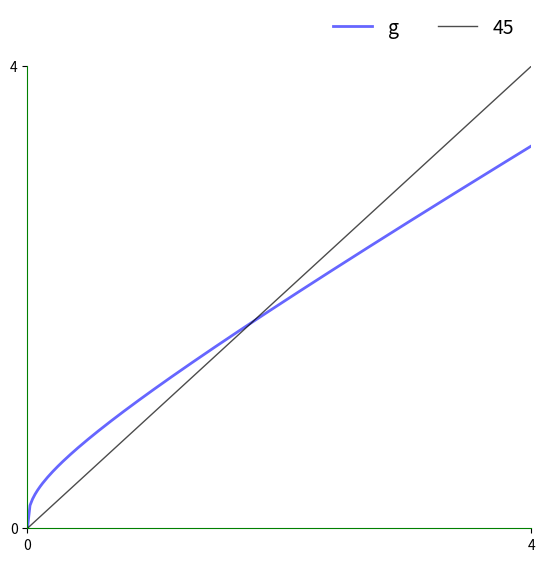
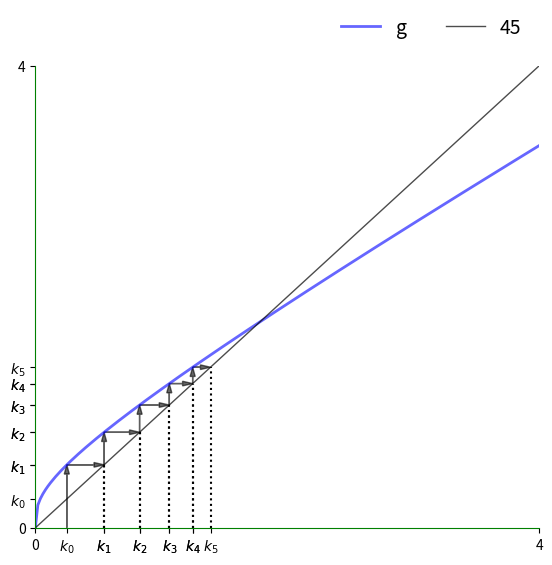
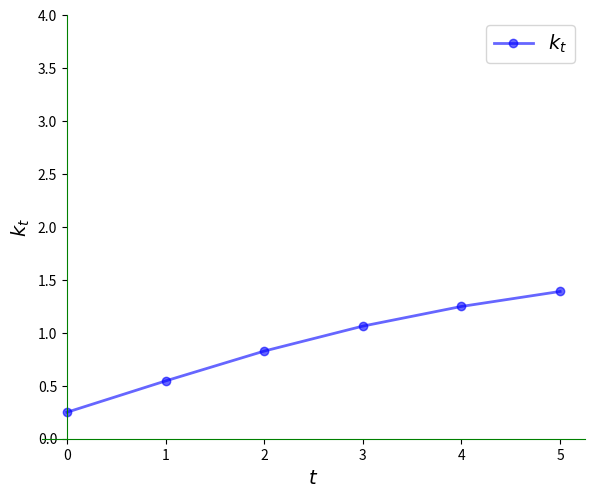
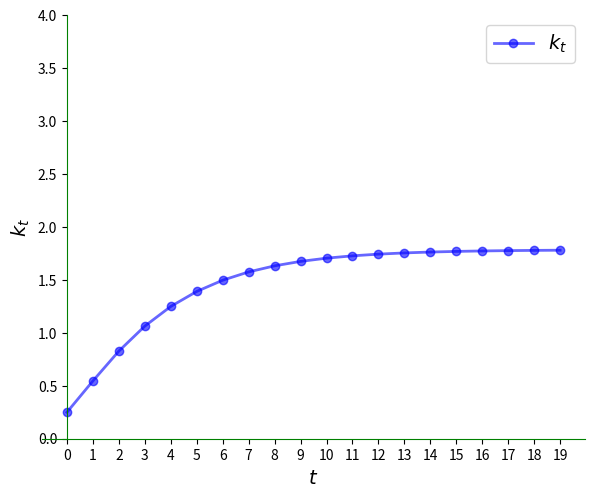
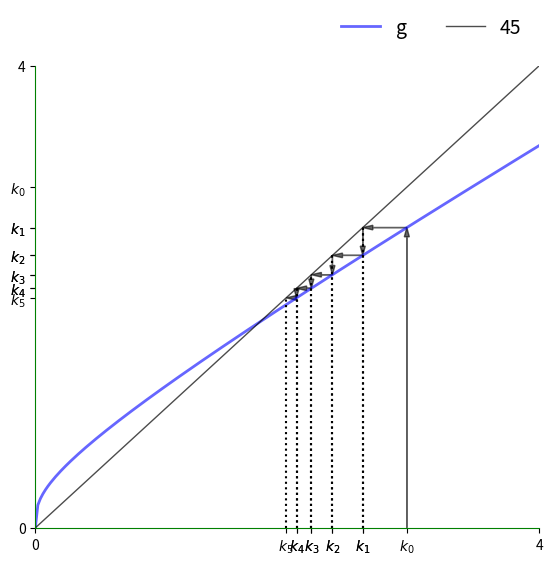
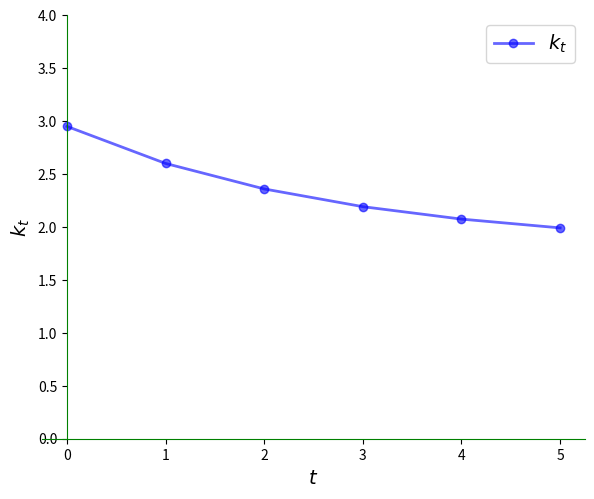
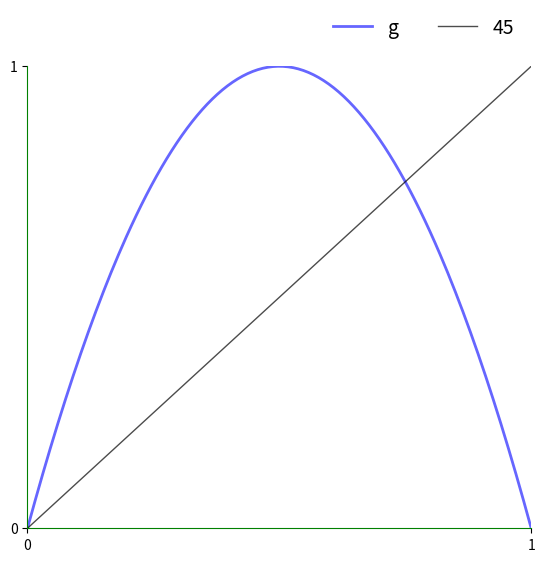
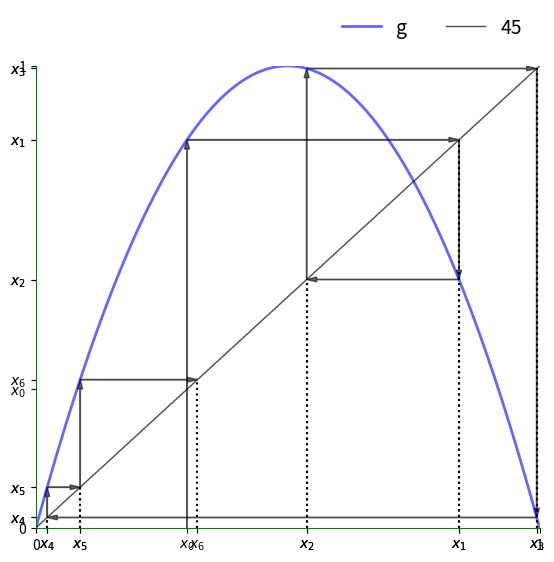
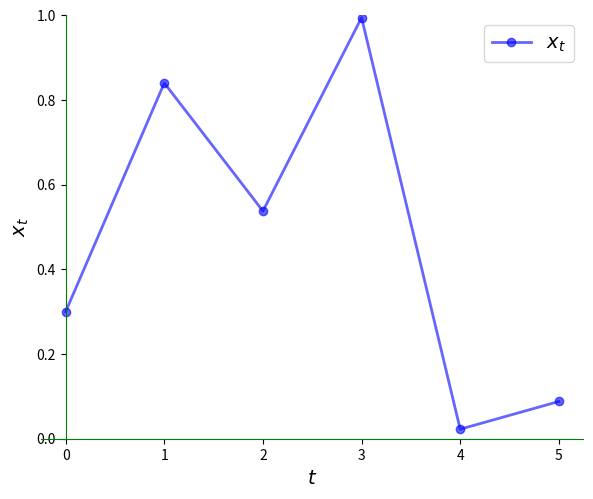
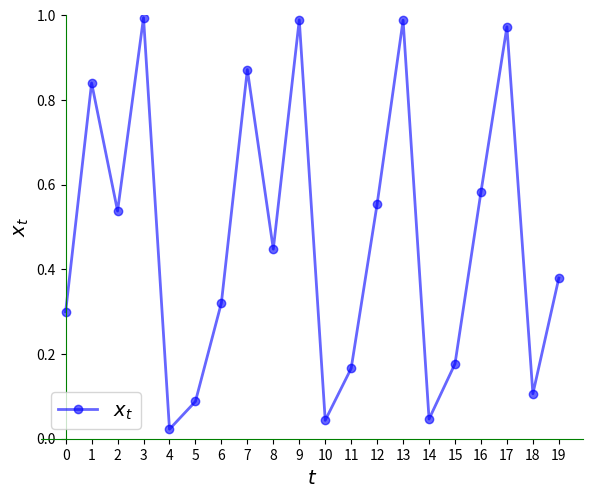
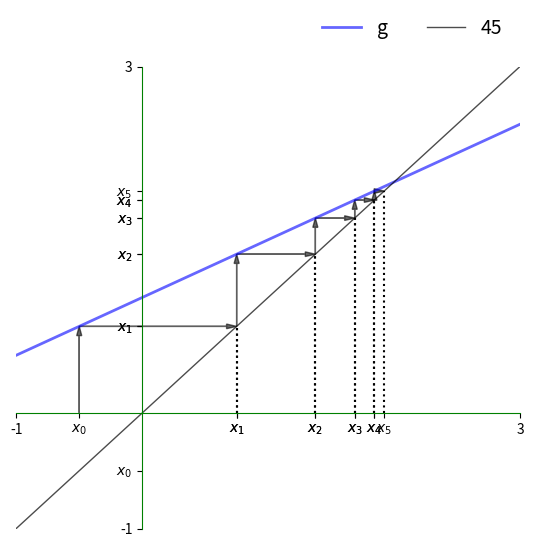
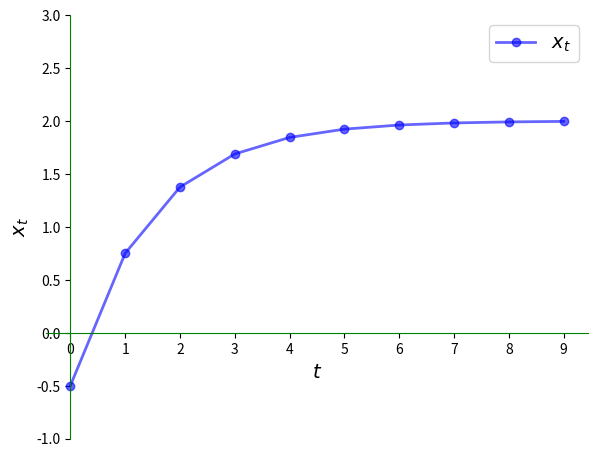
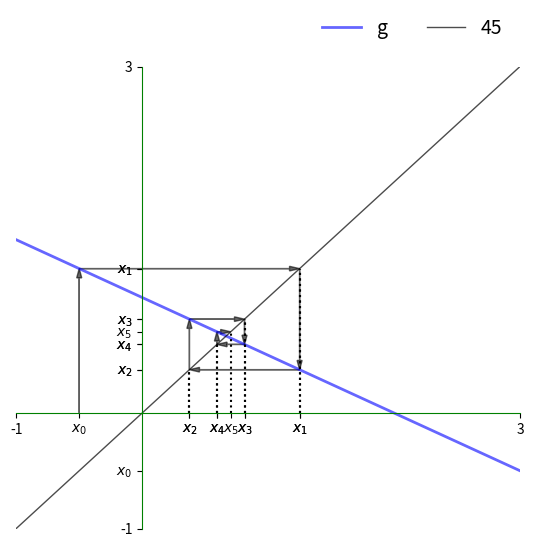
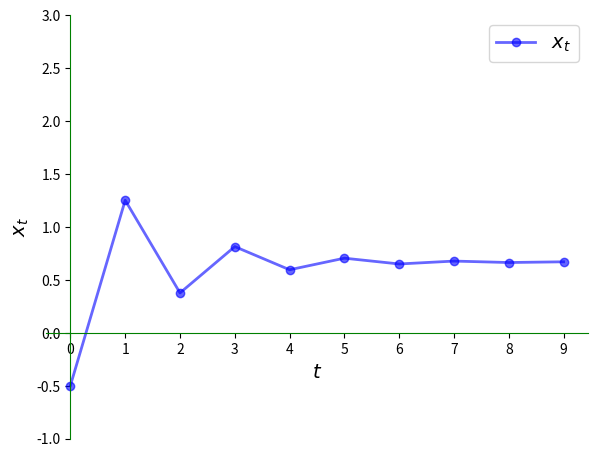

Python code for these plots, in order:
import numpy as np
import matplotlib.pyplot as plt
%matplotlib inline

def subplots(fs):
    "Custom subplots with axes throught the origin"
    fig, ax = plt.subplots(figsize=fs)

    # Set the axes through the origin
    for spine in ['left', 'bottom']:
        ax.spines[spine].set_position('zero')
        ax.spines[spine].set_color('green')
    for spine in ['right', 'top']:
        ax.spines[spine].set_color('none')

    return fig, ax


def plot45(g, xmin, xmax, x0, num_arrows=6, var='x'):

    xgrid = np.linspace(xmin, xmax, 200)

    fig, ax = subplots((6.5, 6))
    ax.set_xlim(xmin, xmax)
    ax.set_ylim(xmin, xmax)

    hw = (xmax - xmin) * 0.01
    hl = 2 * hw
    arrow_args = dict(fc="k", ec="k", head_width=hw,
            length_includes_head=True, lw=1,
            alpha=0.6, head_length=hl)

    ax.plot(xgrid, g(xgrid), 'b-', lw=2, alpha=0.6, label='g')
    ax.plot(xgrid, xgrid, 'k-', lw=1, alpha=0.7, label='45')

    x = x0
    xticks = [xmin]
    xtick_labels = [xmin]

    for i in range(num_arrows):
        if i == 0:
            ax.arrow(x, 0.0, 0.0, g(x), **arrow_args) # x, y, dx, dy
        else:
            ax.arrow(x, x, 0.0, g(x) - x, **arrow_args)
            ax.plot((x, x), (0, x), 'k', ls='dotted')

        ax.arrow(x, g(x), g(x) - x, 0, **arrow_args)
        xticks.append(x)
        xtick_labels.append(r'${}_{}$'.format(var, str(i)))

        x = g(x)
        xticks.append(x)
        xtick_labels.append(r'${}_{}$'.format(var, str(i+1)))
        ax.plot((x, x), (0, x), 'k-', ls='dotted')

    xticks.append(xmax)
    xtick_labels.append(xmax)
    ax.set_xticks(xticks)
    ax.set_yticks(xticks)
    ax.set_xticklabels(xtick_labels)
    ax.set_yticklabels(xtick_labels)

    bbox = (0., 1.04, 1., .104)
    legend_args = {'bbox_to_anchor': bbox, 'loc': 'upper right'}

    ax.legend(ncol=2, frameon=False, **legend_args, fontsize=14)
    plt.show()

def ts_plot(g, xmin, xmax, x0, ts_length=6, var='x'):
    fig, ax = subplots((7, 5.5))
    ax.set_ylim(xmin, xmax)
    ax.set_xlabel(r'$t$', fontsize=14)
    ax.set_ylabel(r'${}_t$'.format(var), fontsize=14)
    x = np.empty(ts_length)
    x[0] = x0
    for t in range(ts_length-1):
        x[t+1] = g(x[t])
    ax.plot(range(ts_length),
            x,
            'bo-',
            alpha=0.6,
            lw=2,
            label=r'${}_t$'.format(var))
    ax.legend(loc='best', fontsize=14)
    ax.set_xticks(range(ts_length))
    plt.show()

A, s, alpha, delta = 2, 0.3, 0.3, 0.4

def g(k):
    return A * s * k**alpha + (1 - delta) * k

xmin, xmax = 0, 4  # Suitable plotting region.

plot45(g, xmin, xmax, 0, num_arrows=0)

k0 = 0.25

plot45(g, xmin, xmax, k0, num_arrows=5, var='k')

ts_plot(g, xmin, xmax, k0, var='k')

ts_plot(g, xmin, xmax, k0, ts_length=20, var='k')

k0 = 2.95

plot45(g, xmin, xmax, k0, num_arrows=5, var='k')

ts_plot(g, xmin, xmax, k0, var='k')

xmin, xmax = 0, 1
g = lambda x: 4 * x * (1 - x)

x0 = 0.3
plot45(g, xmin, xmax, x0, num_arrows=0)

plot45(g, xmin, xmax, x0, num_arrows=6)

ts_plot(g, xmin, xmax, x0, ts_length=6)

ts_plot(g, xmin, xmax, x0, ts_length=20)

a, b = 0.5, 1
xmin, xmax = -1, 3
g = lambda x: a * x + b

x0 = -0.5
plot45(g, xmin, xmax, x0, num_arrows=5)

ts_plot(g, xmin, xmax, x0, ts_length=10)

a, b = -0.5, 1
xmin, xmax = -1, 3
g = lambda x: a * x + b

x0 = -0.5
plot45(g, xmin, xmax, x0, num_arrows=5)

ts_plot(g, xmin, xmax, x0, ts_length=10)